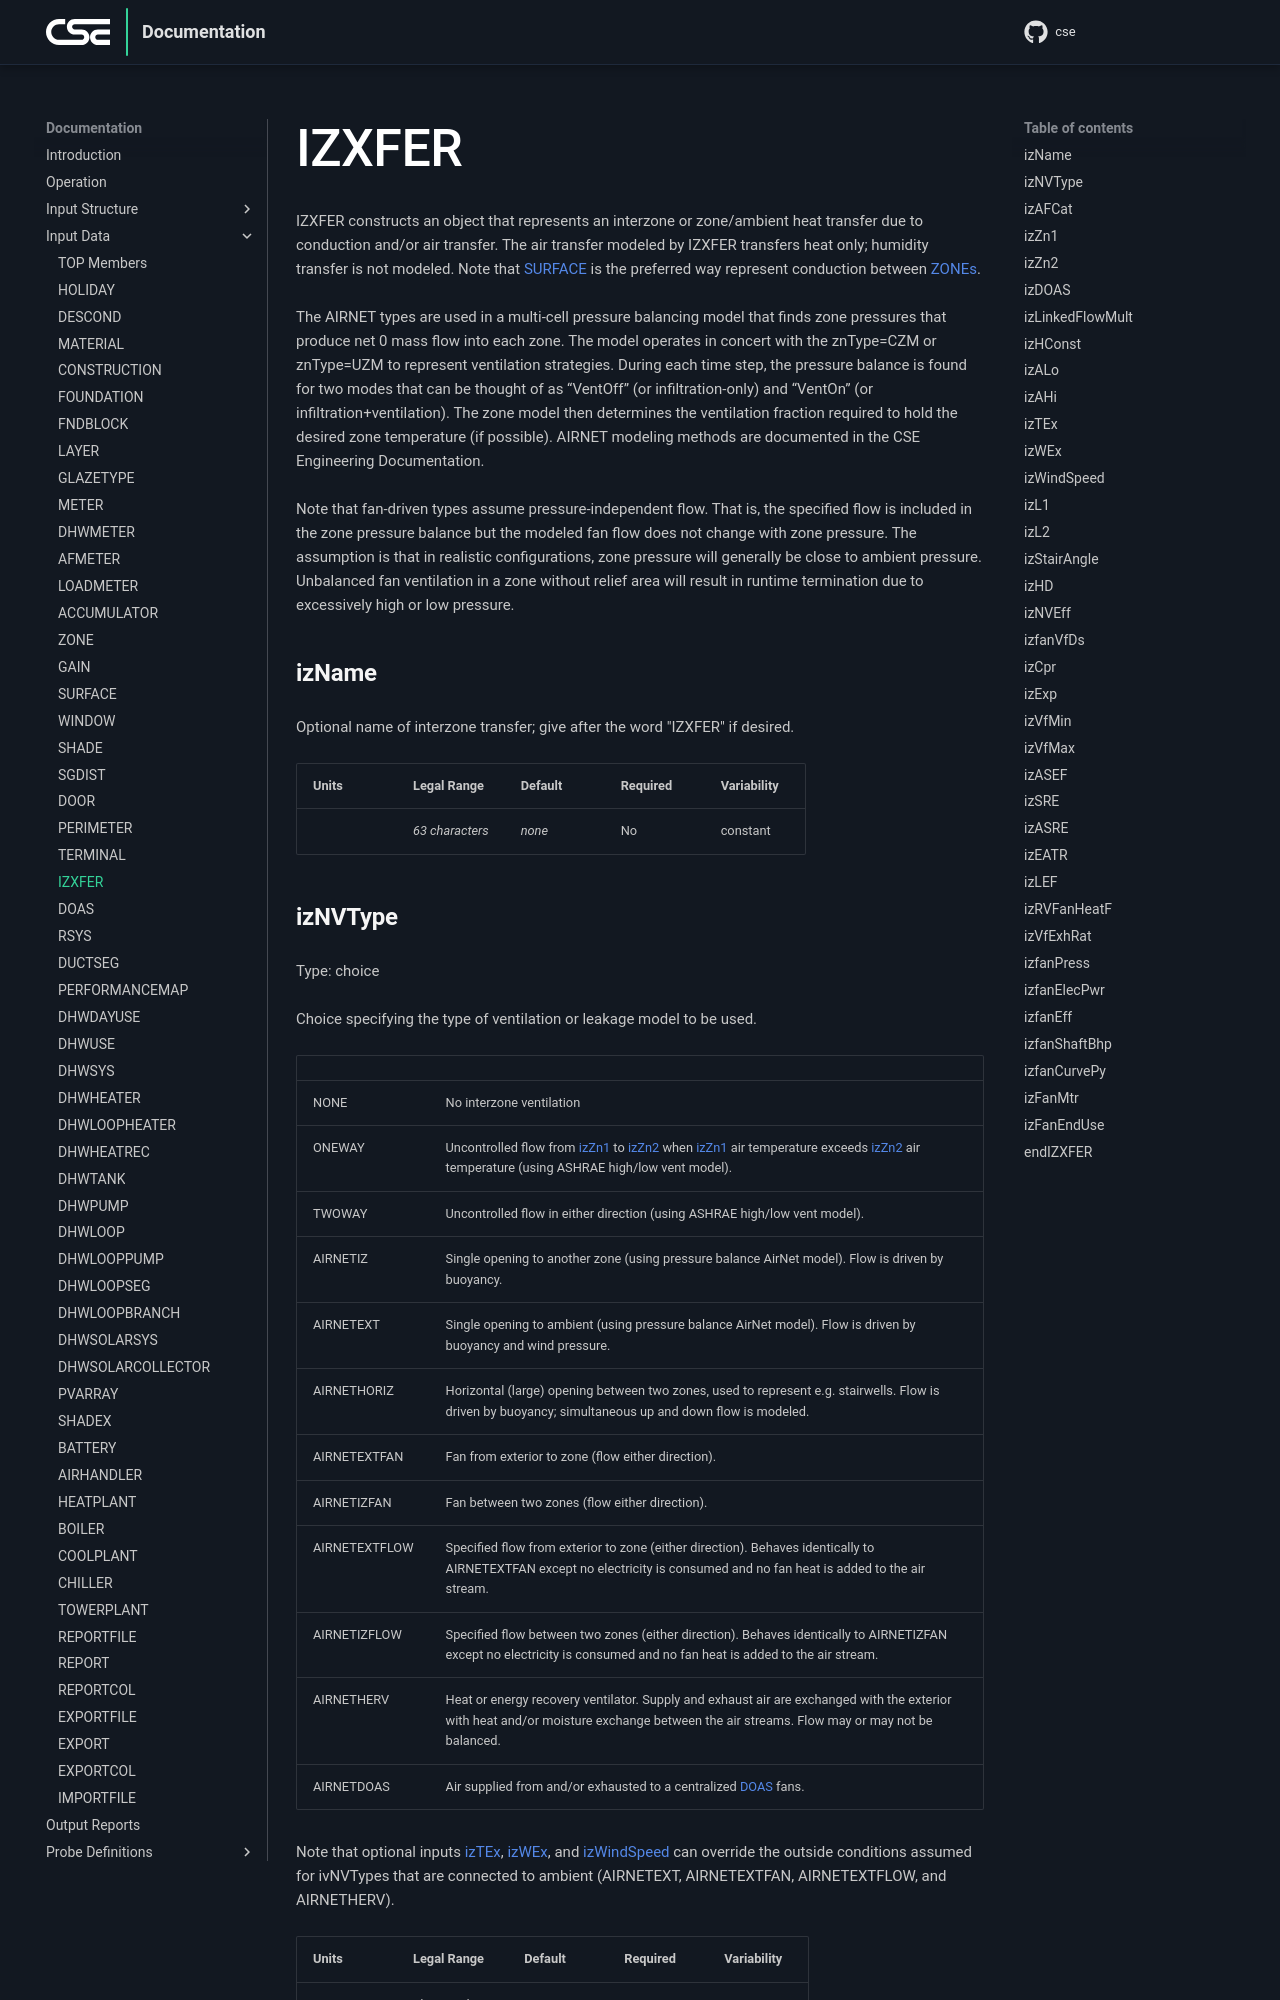

repository: cse-sim/cse · page: input-data/izxfer/index.html · generator: mkdocs

# IZXFER

IZXFER constructs an object that represents an interzone or zone/ambient heat transfer due to conduction and/or air transfer. The air transfer modeled by IZXFER transfers heat only; humidity transfer is not modeled. Note that SURFACE is the preferred way represent conduction between ZONEs.

The AIRNET types are used in a multi-cell pressure balancing model that finds zone pressures that produce net 0 mass flow into each zone. The model operates in concert with the znType=CZM or znType=UZM to represent ventilation strategies. During each time step, the pressure balance is found for two modes that can be thought of as “VentOff” (or infiltration-only) and “VentOn” (or infiltration+ventilation). The zone model then determines the ventilation fraction required to hold the desired zone temperature (if possible). AIRNET modeling methods are documented in the CSE Engineering Documentation.

Note that fan-driven types assume pressure-independent flow.  That is, the specified flow is included in the zone pressure balance but the modeled fan flow does not change with zone pressure.
The assumption is that in realistic configurations, zone pressure will generally be close to ambient pressure.  Unbalanced fan ventilation in a zone without relief area will result in runtime termination due to excessively high or low pressure.

### izName

Optional name of interzone transfer; give after the word "IZXFER" if desired.

{{
  member_table({
    "units": "",
    "legal_range": "*63 characters*", 
    "default": "*none*",
    "required": "No",
    "variability": "constant" 
  })
}}
